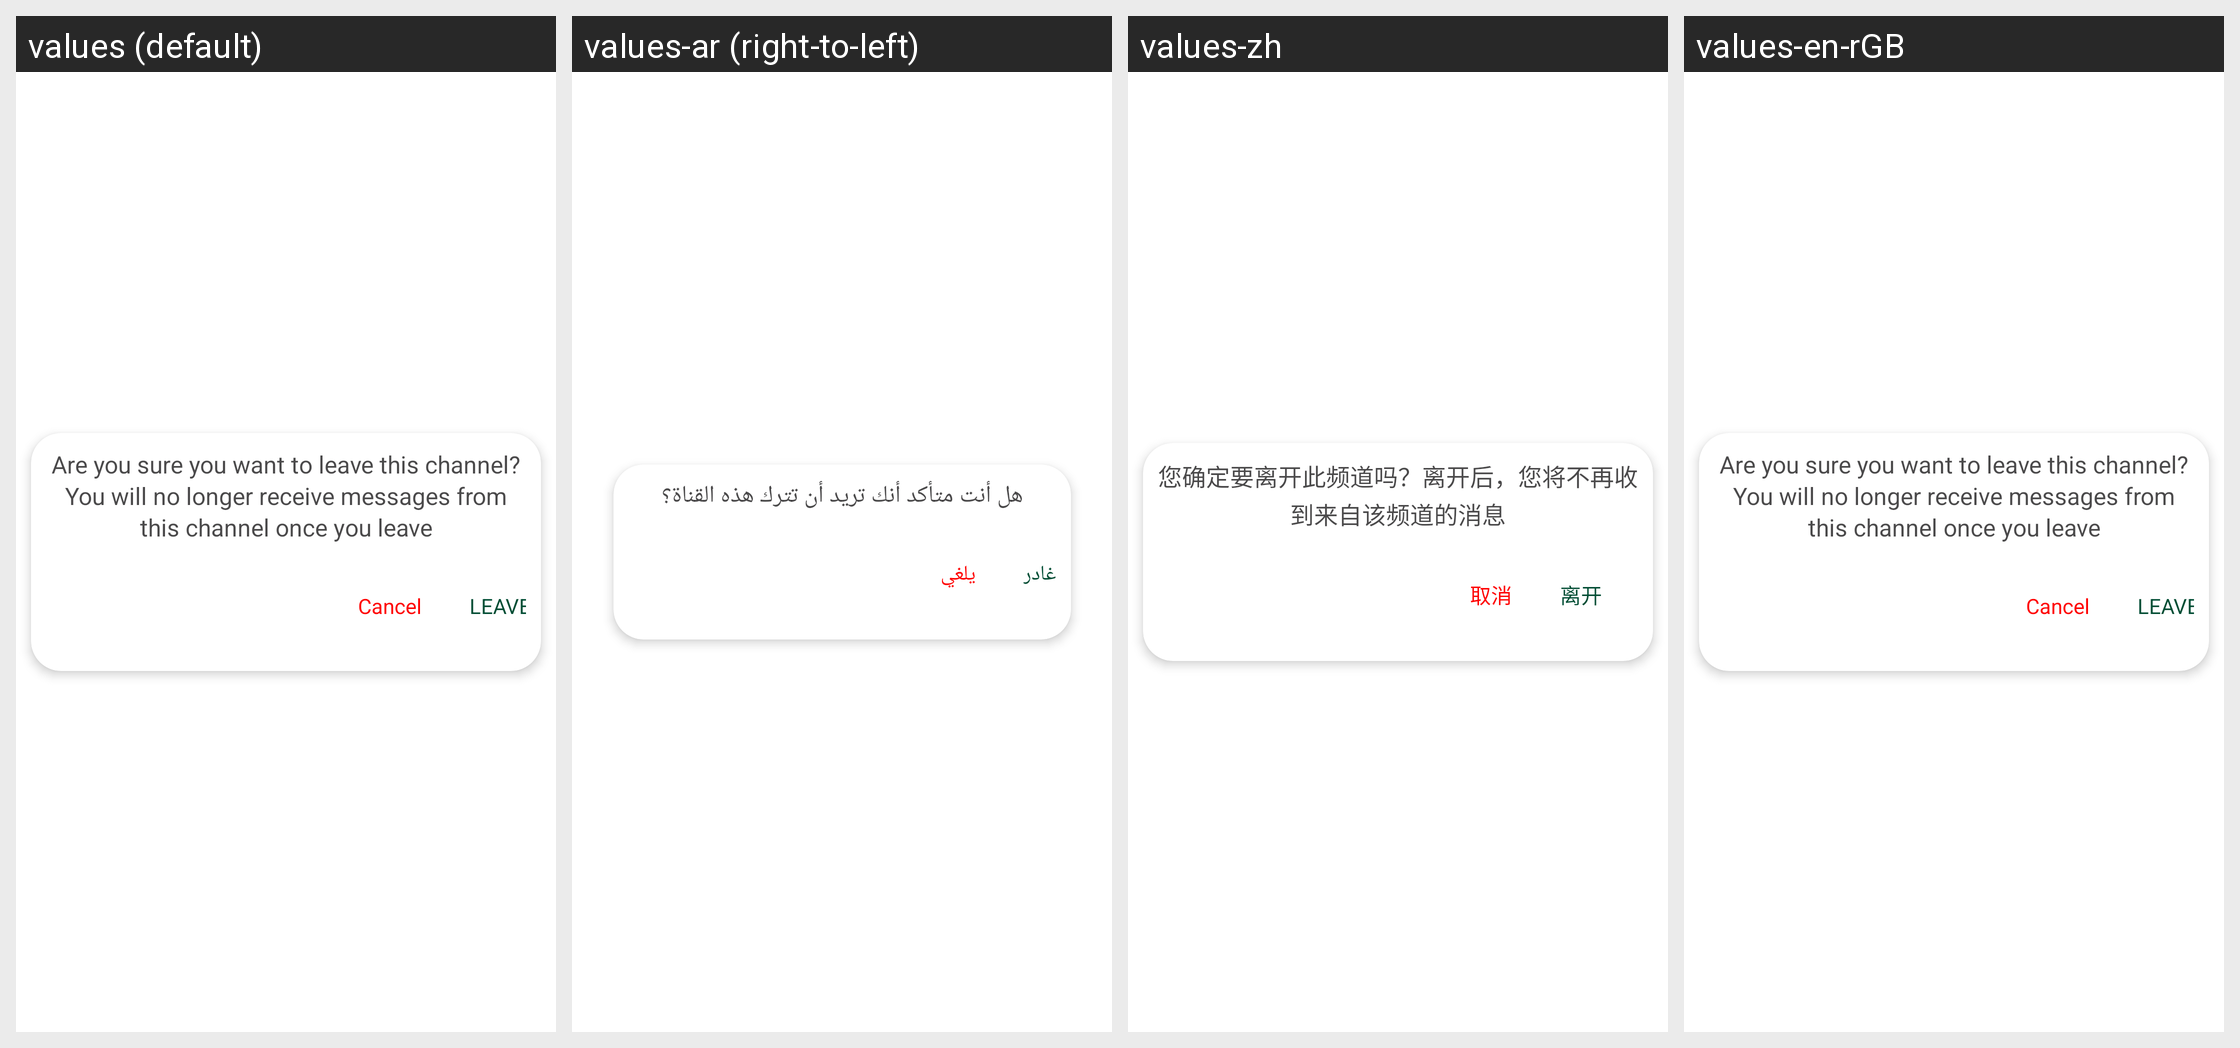

Here is an Android app screen in its default locale and in the app's own translations. Write out the translated-string differences for the strings that appear on this screen.
Android screen res/layout/leave_channel_confirmation.xml rendered under 4 locales, left to right: values (default), values-ar (right-to-left), values-zh, values-en-rGB. Device: Nexus 5 (rendered at 1080×1920; each locale shown at half size, 540×960, under a caption strip naming it); theme Theme.ZuriChat.
Other locales in the repository, not shown: values-de, values-en, values-es, values-fr, values-it, values-iw, values-pt.
Strings drawn on this screen, with the default value and each locale's value (text and hints the layout hard-codes, and strings that could not be matched under every locale, appear in the picture but are not listed):

leave_channel_warning_message
  values: Are you sure you want to leave this channel? You will no longer receive messages from this channel once you leave
  values-ar: هل أنت متأكد أنك تريد أن تترك هذه القناة؟
  values-zh: 您确定要离开此频道吗？离开后，您将不再收到来自该频道的消息
  values-en-rGB: Are you sure you want to leave this channel? You will no longer receive messages from this channel once you leave

leave_channel_warning_cancel_option
  values: Cancel
  values-ar: يلغي
  values-zh: 取消
  values-en-rGB: Cancel

leave_channel_warning_leave_option
  values: LEAVE
  values-ar: غادر
  values-zh: 离开
  values-en-rGB: LEAVE
